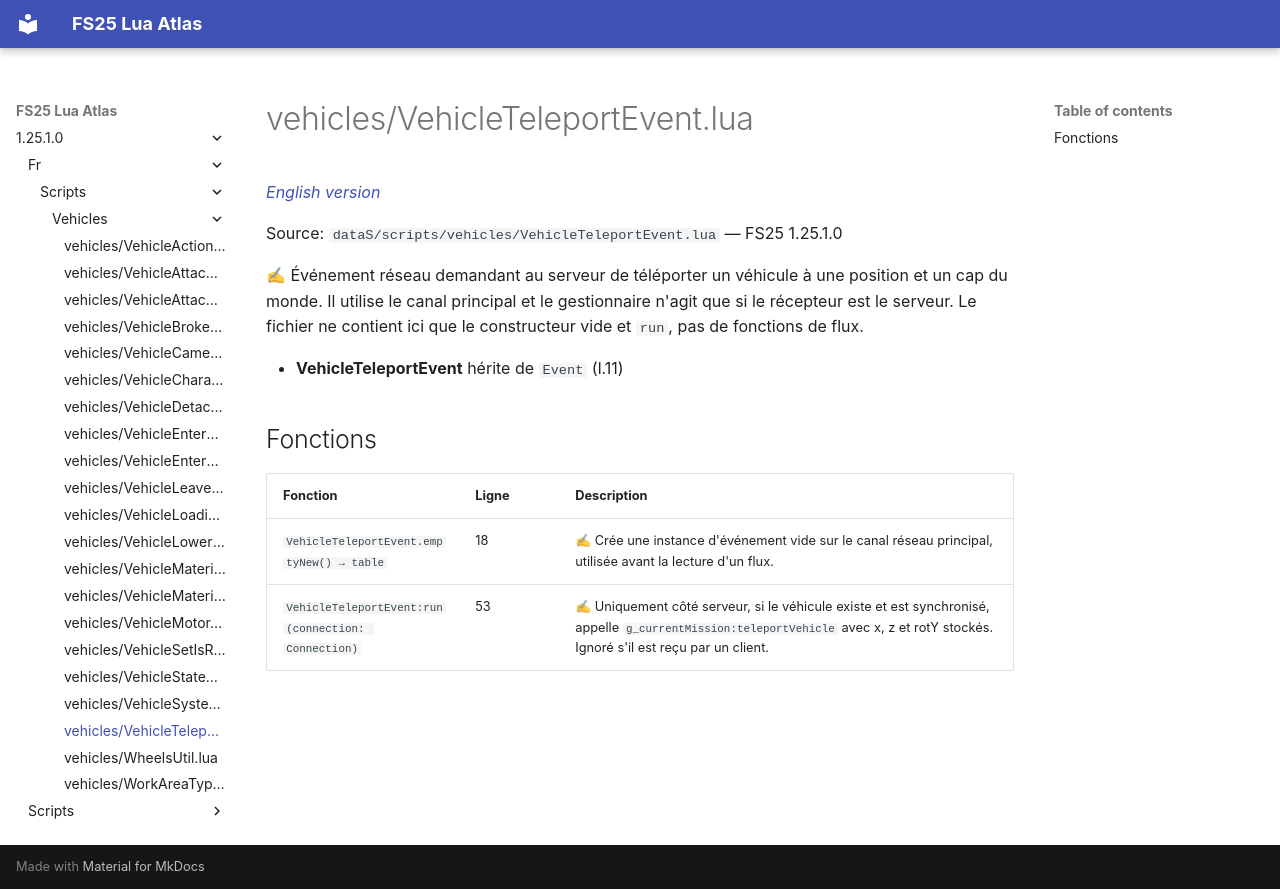

repository: Tim0219800/fs25-lua-atlas · page: 1.25.1.0/fr/scripts/vehicles/VehicleTeleportEvent.html · generator: mkdocs

# vehicles/VehicleTeleportEvent.lua

*[English version](../../../scripts/vehicles/VehicleTeleportEvent.md)*

Source: `dataS/scripts/vehicles/VehicleTeleportEvent.lua` — FS25 1.25.1.0

✍ Événement réseau demandant au serveur de téléporter un véhicule à une position et un cap du monde. Il utilise le canal principal et le gestionnaire n'agit que si le récepteur est le serveur. Le fichier ne contient ici que le constructeur vide et `run`, pas de fonctions de flux.

- **VehicleTeleportEvent** hérite de `Event` (l.11)

## Fonctions

| Fonction | Ligne | Description |
|---|---|---|
| `VehicleTeleportEvent.emptyNew() → table` | 18 | ✍ Crée une instance d'événement vide sur le canal réseau principal, utilisée avant la lecture d'un flux. |
| `VehicleTeleportEvent:run(connection: Connection)` | 53 | ✍ Uniquement côté serveur, si le véhicule existe et est synchronisé, appelle `g_currentMission:teleportVehicle` avec x, z et rotY stockés. Ignoré s'il est reçu par un client. |
